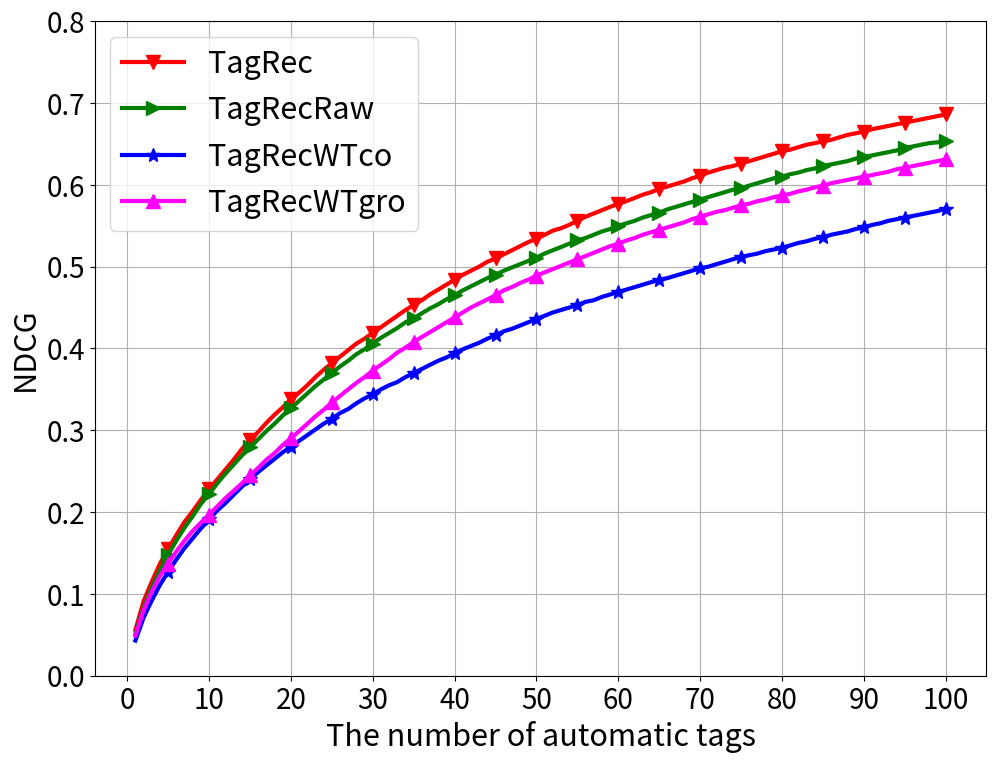

This chart was generated by the following Python code:
# -*- coding: utf-8 -*-

"""
note something here

"""

__author__ = 'Wang Chen'
__time__ = '2019/4/22'


if __name__ == '__main__':
    import numpy as np
    import matplotlib.pyplot as plt
    import sys

    from matplotlib.font_manager import FontProperties

    # font = FontProperties(fname="./simhei.ttf", size=22)

    plt.figure(figsize=(11.5, 8.5))

    tagrec_ndcg = [0.056, 0.091, 0.115, 0.137, 0.155, 0.172, 0.188, 0.201, 0.215, 0.228, 0.24, 0.252, 0.264, 0.277,
                   0.288, 0.298, 0.309, 0.319, 0.328, 0.338, 0.346, 0.355, 0.365, 0.374, 0.382, 0.39, 0.398, 0.406,
                   0.412, 0.419, 0.426, 0.433, 0.44, 0.447, 0.453, 0.459, 0.466, 0.472, 0.478, 0.484, 0.49, 0.495, 0.5,
                   0.506, 0.51, 0.515, 0.52, 0.525, 0.53, 0.534, 0.539, 0.544, 0.547, 0.551, 0.556, 0.561, 0.565, 0.569,
                   0.573, 0.577, 0.58, 0.584, 0.588, 0.591, 0.595, 0.598, 0.601, 0.604, 0.608, 0.611, 0.615, 0.618,
                   0.621, 0.623, 0.626, 0.629, 0.632, 0.635, 0.638, 0.641, 0.643, 0.646, 0.649, 0.651, 0.653, 0.655,
                   0.658, 0.661, 0.663, 0.665, 0.668, 0.67, 0.672, 0.674, 0.676, 0.678, 0.68, 0.682, 0.684, 0.686]

    tagrec_wtreview_ndcg = [0.051,0.083,0.108,0.129,0.148,0.165,0.181,0.195,0.21,0.222,0.235,0.247,0.258,0.269,0.279,0.289,0.299,0.308,0.318,0.327,0.336,0.345,0.354,0.362,0.37,0.378,0.385,0.393,0.399,0.406,0.413,0.419,0.425,0.432,0.437,0.443,0.449,0.454,0.46,0.465,0.471,0.476,0.481,0.486,0.49,0.495,0.499,0.503,0.507,0.511,0.516,0.52,0.524,0.528,0.532,0.535,0.539,0.543,0.546,0.55,0.553,0.556,0.56,0.563,0.566,0.57,0.573,0.576,0.579,0.582,0.585,0.588,0.591,0.594,0.596,0.599,0.602,0.605,0.608,0.61,0.613,0.615,0.618,0.62,0.623,0.625,0.627,0.629,0.632,0.634,0.636,0.638,0.64,0.642,0.645,0.647,0.649,0.651,0.652,0.654]
    wtc = [0.043,0.071,0.092,0.111,0.127,0.142,0.156,0.168,0.18,0.191,0.202,0.211,0.221,0.231,0.24,0.249,0.257,0.265,0.273,0.28,0.287,0.294,0.301,0.308,0.314,0.321,0.326,0.333,0.339,0.344,0.35,0.355,0.359,0.365,0.37,0.375,0.38,0.385,0.389,0.394,0.399,0.403,0.407,0.412,0.416,0.421,0.424,0.428,0.432,0.436,0.44,0.444,0.447,0.45,0.453,0.457,0.459,0.463,0.466,0.469,0.472,0.475,0.478,0.481,0.484,0.486,0.489,0.492,0.495,0.498,0.5,0.503,0.506,0.509,0.512,0.514,0.516,0.519,0.521,0.523,0.526,0.529,0.531,0.534,0.536,0.539,0.541,0.543,0.546,0.548,0.551,0.553,0.556,0.558,0.56,0.562,0.564,0.566,0.568,0.571]
    wty = [0.049,0.08,0.103,0.122,0.137,0.152,0.165,0.177,0.187,0.197,0.207,0.217,0.226,0.235,0.245,0.254,0.264,0.272,0.282,0.29,0.299,0.308,0.317,0.325,0.334,0.342,0.35,0.358,0.365,0.373,0.38,0.387,0.395,0.401,0.408,0.414,0.42,0.426,0.432,0.438,0.444,0.45,0.455,0.46,0.465,0.471,0.475,0.48,0.484,0.489,0.493,0.497,0.501,0.505,0.509,0.513,0.517,0.521,0.525,0.528,0.532,0.535,0.539,0.542,0.545,0.548,0.551,0.554,0.558,0.561,0.564,0.567,0.569,0.572,0.575,0.577,0.58,0.582,0.585,0.587,0.589,0.592,0.594,0.597,0.599,0.602,0.604,0.606,0.608,0.61,0.612,0.614,0.616,0.619,0.621,0.623,0.625,0.627,0.629,0.631]

    x = np.arange(1, 101)
    plt.xlabel('The number of automatic tags', fontsize=22)

    plt.ylabel('NDCG', fontsize=22)
    plt.plot(x, tagrec_ndcg, 'r', label='TagRec', linewidth=3, marker='v', markersize=10, markevery=(4, 5))
    plt.plot(x, tagrec_wtreview_ndcg, 'g', label='TagRecRaw', linewidth=3, marker='>', markersize=10, markevery=(4, 5))
    plt.plot(x, wtc, 'b', label='TagRecWTco', linewidth=3, marker='*', markersize=10, markevery=(4, 5))
    plt.plot(x, wty, 'magenta', label='TagRecWTgro', linewidth=3, marker='^', markersize=10, markevery=(4, 5))

    plt.xticks(np.arange(0, 110, 10), rotation=0, fontsize=20)
    plt.yticks(np.arange(0, 0.9, 0.10), fontsize=20)

    plt.legend(fontsize=22, loc=2)
    plt.grid()
    plt.savefig('component_NDCG_100')
    plt.show()
